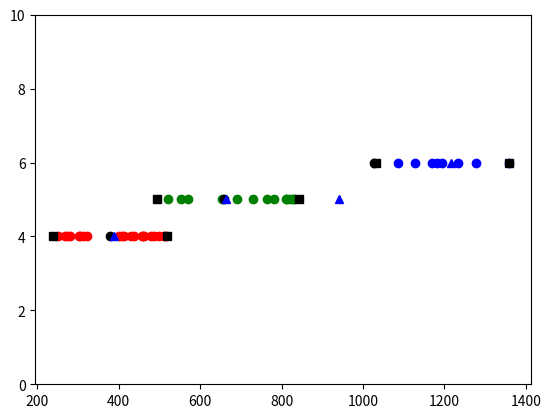

Python code for this plot:
# Описание задачи:
# На вход программы подаются неупорядоченные числа
# Необходимо определить центры (главные точки) групп (кластеров) этих чисел
# Определить количество таких групп, и главные точки кластеров
#
# В алгоритме k-средних для определения координат главных точек используется критерий расстояния
# Критерий расстояния зависит от мерности пространства и типа дисперсии в распределении
# и является колмогоровским средним соответствующим конкретной мерности и дисперсии
# В примерах, в качестве критерия обычно используется сумма квадратов расстояний, а нахождение
# главных точек достигается нахождением такой точки, когда критерий между главной точкой и
# остальными (неподвижными координатами элементов множества) точками кластера - минимален
# Минимизируют этот критерий - последовательно перемещая главную точку в наиболее подходящие положения
#
# Описание алгоритма:
# 1.упорядочть множество
# 2.определить границы множества (минимум и максимум)
# 3.подсчитать кол-во элементов N
# 4.определить по сколько в каждом кластере должно быть элементов n
# 5.порезать упорядоченное множество на k кусков
# 6.расставить главные точки в середине каждого куска (это метод сетки)
# или расставить главные точки случайным образом (метод Монте-Карло)
# 7.двигать точки туда, где критерий расстояния до n элементов меньше
# 8.если критерий расстояния перестал уменьшаться - точка в центре кластера (больше не двигаем)
# 9.когда все точки в центрах кластеров - прекратить движение
# 10. удалить дублирующиеся главные точки - алгоритм завершён

# Текст программы:


import matplotlib.pyplot as plt  # подключаем библиотеку математической графики

числа = [303, 521, 479, 459, 304, 280, 552, 463, 250, 437, 272, 322, 269, 486, 457,
         764, 1086, 1169, 821, 1358, 1182, 690, 830, 1277, 1233, 1195, 1128, 730,
         654, 407, 413, 431, 313, 782, 512, 499, 569, 811, 813, 827, 516, 401]

k = 4  # предполагаемое количество кластеров
главная_точка = [0] * k  # массив из k нулевых значений

данные = sorted(числа)  # сортируем множество по возрастанию
левая_граница = min(данные)  # находим левую границу для сетки
правая_граница = max(данные)  # находим правую границу для сетки
# находим половину расстояния между узлами сетки
кусок = ((правая_граница - левая_граница) // k) // 2

print("Исходные данные: ", числа)  # выводим начальные данные
# выводим предполагаемое количество кластеров
print("Возможное количество кластеров: ", k)

for i in range(k):  # для k главных точек
    главная_точка[i] = левая_граница + кусок + \
        (2 * i * кусок)  # расставляем точки в узлах сетки

N = len(данные)  # подсчитываем количество элементов множества данных
n = N // k  # подсчитываем примерное количество элементов в кластере
# выполнены пункты алгоритма 1-7
# можно приступать к движению точек
first_point = []
for i in range(k):
    # выводим предполагаемые главные точки
    print("Начальная главная точка " + str(i + 1) + ":", главная_точка[i])
    first_point.append(главная_точка[i])

сделано = 0  # счётчик главных точек, для которых найдены центры кластеров
S = [0] * N  # расстояния от главной точки до n ближайших
# критерии расстояния до точек n (например при нормальном распределении - квадрат расстояния)
Q = [0] * N
i = 0

while сделано < k:  # бесконечный цикл движения точек к центрам кластеров пока все точки не обработаны
    t = главная_точка[i]  # координата i-той главной точки
    m = 0

    # ищем точку ближайшую к главной
    for j in range(N):  # для всех точек множества
        S[j] = abs(t - данные[j])  # вычислям расстояние до главной точки

    for j in range(N):  # для всех точек множества
        if S[j] == min(S):  # находим точку ближайшую к главной
            m = j  # запоминаем её местоположение
            break  # завершаем поиск ближайшей точки

    # определяем примерные границы кластера
    l_gr = m - n // 2 + 1  # определяем примерно левую границу кластера
    p_gr = l_gr + n  # определяем примерно правую границу кластера
    if l_gr < 0:  # проверяем, не вышли ли за границы массива слева
        l_gr = 0  # если вышли корректируем левую границу
        p_gr = l_gr + n  # и правую границу
    if p_gr > N:  # проверяем, не вышли ли за границы массива справа
        p_gr = N  # если вышли корректируем правую границу
        l_gr = p_gr - n  # и левую границу

    # вычисляем критерии расстояния для текущей и сдвинутых главных точек
    for j in range(l_gr, p_gr):  # для всех точек кластерного подмножества
        # вычисляем критерий расстояния
        Q[j] = (t - данные[j]) * (t - данные[j])
        csq = sum(Q)  # подсчитываем текущий суммарный критерий расстояния
    t = t - 1  # смещаем главную точку влево
    for j in range(l_gr, p_gr):  # для всех точек кластерного подмножества
        # вычисляем критерий расстояния
        Q[j] = (t - данные[j]) * (t - данные[j])
        lsq = sum(Q)  # подсчитываем левый суммарный критерий расстояния
    t = t + 2  # смещаем главную точку вправо
    for j in range(l_gr, p_gr):  # для всех точек кластерного подмножества
        # вычисляем критерий расстояния
        Q[j] = (t - данные[j]) * (t - данные[j])
        rsq = sum(Q)  # подсчитываем правый суммарный критерий расстояния

    # двигаем главную точку
    if lsq > csq and rsq > csq:  # если левый и правый критерии хуже, чем текущий
        сделано = сделано + 1  # отмечаем, что центр данного кластера определён
        i = i + 1  # увеличиваем номер текущего кластера
        continue  # и переходим к следующему кластеру
    if lsq < csq:  # если левый критерий лучше, чем текущий
        главная_точка[i] = главная_точка[i] - 1  # смещаем главную точку влево
    if rsq < csq:  # если правый критерий лучше, чем текущий
        главная_точка[i] = главная_точка[i] + 1  # смещаем главную точку вправо

# удаляем дублирующиеся главные точки
global главные_точки
главные_точки = []  # пустой массив для конечного результата
for i in range(k):  # для всех найденых главных точек
    if главная_точка[i] not in главные_точки:  # если точка ещё не в списке
        главные_точки.append(главная_точка[i])  # добавляем её в список

# выводим количество найденых кластеров
print("\nНайдено кластеров: ", len(главные_точки))
for i in range(len(главные_точки)):  # для всего списка главных точек
    # выводим координаты главных точек
    print("Центр " + str(i + 1) + "-го кластера:", главные_точки[i])

# определяем границы кластеров
границы_кластеров = []  # пустой массив для значений границ
for i in range(len(главные_точки) - 1):  # для всех пар главных точек
    # вычисление и добавление границы
    границы_кластеров.append((главные_точки[i] + главные_точки[i + 1]) // 2)
# добавляем правую границу последнего кластера
границы_кластеров.append(max(данные) + 1)

# =============отрисовываем картинки кластеров===============================
# для использования библиотеки она должна быть установлена в текущую версию python
# установка производится вводом консольной команды ОС:


# список стандартных цветов matplotlib
colors = ['ro', 'go', 'bo', 'yo', 'mo', 'co', 'ko']

текущий_кластер = 0  # начиная с первого кластера
for i in range(len(данные)):  # для всех элементов множества
    x = []  # пустая координата X
    y = []  # пустая координата Y
    цвет = colors[текущий_кластер]  # цвет и форма отрисовки элементов кластера
    x.append(данные[i])  # заносим в X i-тый элемент множества данных
    # задаём свою координату Y для каждого кластера
    y.append(4 + текущий_кластер)

    # если не пересекли границу текущего кластера
    if данные[i] < границы_кластеров[текущий_кластер]:
        plt.plot(x, y, цвет)  # отрисовываем элемент множества текущим цветом
    # elif (данные[i] < границы_кластеров[текущий_кластер]) and (данные[i] in главные_точки):
    #    plt.scatter(x, y, color='black')
    else:  # если пересекли границу текущего кластера
        текущий_кластер = текущий_кластер + 1  # увеличиваем номер текущего кластера
        цвет = colors[текущий_кластер]  # выбираем из списка следующий цвет
        y = []  # пустая координата Y
        # задаём свою координату Y для текущего кластера
        y.append(4 + текущий_кластер)
        plt.plot(x, y, цвет)  # отрисовываем элемент множества выбранным цветом
'''
for i in range(len(данные)):
    if (данные[i] < границы_кластеров[текущий_кластер]) and (данные[i] in главные_точки):
        plt.plot(x, y, colors['ko'])
'''
оси = []  # пустые границы координатных осей
# левая граница координат с 5% запасом
оси.append(min(данные) - (max(данные) - min(данные)) // 20)
# правая граница координат с 5% запасом
оси.append(max(данные) + (max(данные) - min(данные)) // 20)
оси.append(0)  # нижняя граница координат
оси.append(10)  # верхняя граница координат
plt.axis(оси)  # задаём координатные оси


# Задание:
# 1. добавьте изображения главных точек кластеров в виде чёрных кругов
plt.plot(главные_точки[0], 4, 'ko')
plt.plot(главные_точки[1], 5, 'ko')
plt.plot(главные_точки[2], 6, 'ko')
# 2. добавьте изображения начальных значений главных точек в виде синих треугольников
plt.plot(first_point[0], 4, 'b^')  # начальное значение 1го кластера
plt.plot(first_point[1], 5, 'b^')  # начальное значение 2го кластера
plt.plot(first_point[2], 5, 'b^')  # начальное значение 3го кластера
plt.plot(first_point[3], 6, 'b^')  # начальное значение 4го кластера
# 3. добавьте изображения границ кластеров в виде чёрных квадратов
boundary1 = []
boundary2 = []
boundary3 = []
for i in данные:
    boundary1.append(i) if i < границы_кластеров[0] else boundary2.append(
        i) if i < границы_кластеров[1] else boundary3.append(i)

plt.plot(границы_кластеров[0], 4, 'ks')  # правая граница 1го кластера
plt.plot(границы_кластеров[1], 5, 'ks')  # правая граница 2го кластера
plt.plot(границы_кластеров[2], 6, 'ks')  # правая граница 3го кластера

# левая граница 1го кластера (минимальное число миинус 5% от него)
plt.plot(min(boundary1) * 0.95, 4, 'ks')
# левая граница 2го кластера(минимальное число минус 5% от него)
plt.plot(min(boundary2) * 0.95, 5, 'ks')
# левая граница 3го кластера(минимальное число миинус 5% от него)
plt.plot(min(boundary3) * 0.95, 6, 'ks')
plt.show()  # выводим изображение кластеров на экран
